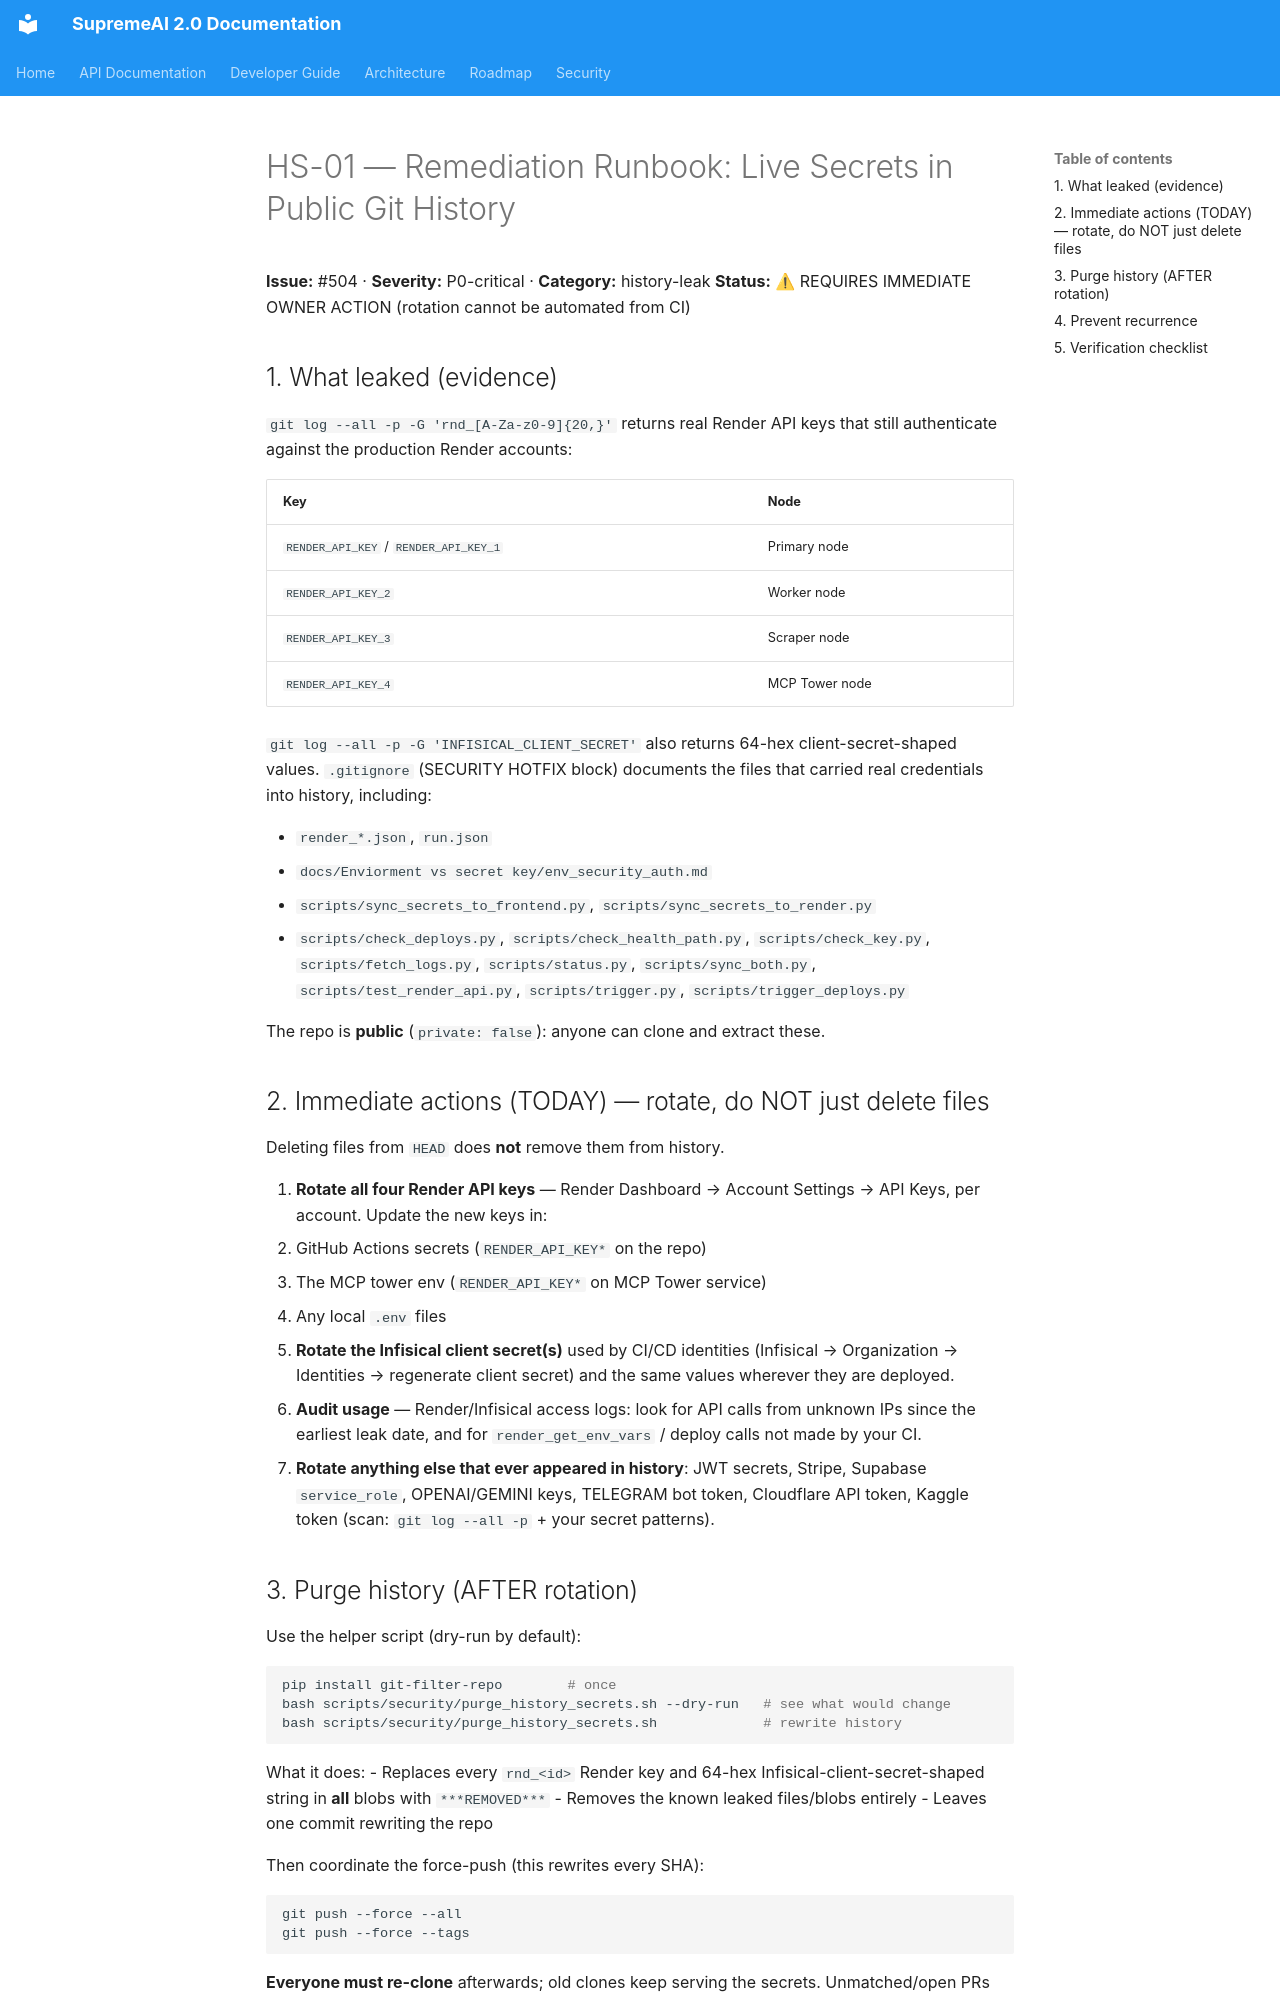

repository: SaifulHaqueNiloy/supremeai · page: security/HS-01-REMEDIATION/index.html · generator: mkdocs

# HS-01 — Remediation Runbook: Live Secrets in Public Git History

**Issue:** #504 · **Severity:** P0-critical · **Category:** history-leak
**Status:** ⚠ REQUIRES IMMEDIATE OWNER ACTION (rotation cannot be automated from CI)

## 1. What leaked (evidence)

`git log --all -p -G 'rnd_[A-Za-z0-9]{20,}'` returns real Render API keys that
still authenticate against the production Render accounts:

| Key | Node |
|---|---|
| `RENDER_API_KEY` / `RENDER_API_KEY_1` | Primary node |
| `RENDER_API_KEY_2` | Worker node |
| `RENDER_API_KEY_3` | Scraper node |
| `RENDER_API_KEY_4` | MCP Tower node |

`git log --all -p -G 'INFISICAL_CLIENT_SECRET'` also returns 64-hex
client-secret-shaped values. `.gitignore` (SECURITY HOTFIX block) documents
the files that carried real credentials into history, including:

- `render_*.json`, `run.json`
- `docs/Enviorment vs secret key/env_security_auth.md`
- `scripts/sync_secrets_to_frontend.py`, `scripts/sync_secrets_to_render.py`
- `scripts/check_deploys.py`, `scripts/check_health_path.py`, `scripts/check_key.py`,
  `scripts/fetch_logs.py`, `scripts/status.py`, `scripts/sync_both.py`,
  `scripts/test_render_api.py`, `scripts/trigger.py`, `scripts/trigger_deploys.py`

The repo is **public** (`private: false`): anyone can clone and extract these.

## 2. Immediate actions (TODAY) — rotate, do NOT just delete files

Deleting files from `HEAD` does **not** remove them from history.

1. **Rotate all four Render API keys** — Render Dashboard → Account Settings →
   API Keys, per account. Update the new keys in:
   - GitHub Actions secrets (`RENDER_API_KEY*` on the repo)
   - The MCP tower env (`RENDER_API_KEY*` on MCP Tower service)
   - Any local `.env` files
2. **Rotate the Infisical client secret(s)** used by CI/CD identities
   (Infisical → Organization → Identities → regenerate client secret) and the
   same values wherever they are deployed.
3. **Audit usage** — Render/Infisical access logs: look for API calls from
   unknown IPs since the earliest leak date, and for `render_get_env_vars` /
   deploy calls not made by your CI.
4. **Rotate anything else that ever appeared in history**: JWT secrets, Stripe,
   Supabase `service_role`, OPENAI/GEMINI keys, TELEGRAM bot token, Cloudflare
   API token, Kaggle token (scan: `git log --all -p` + your secret patterns).
